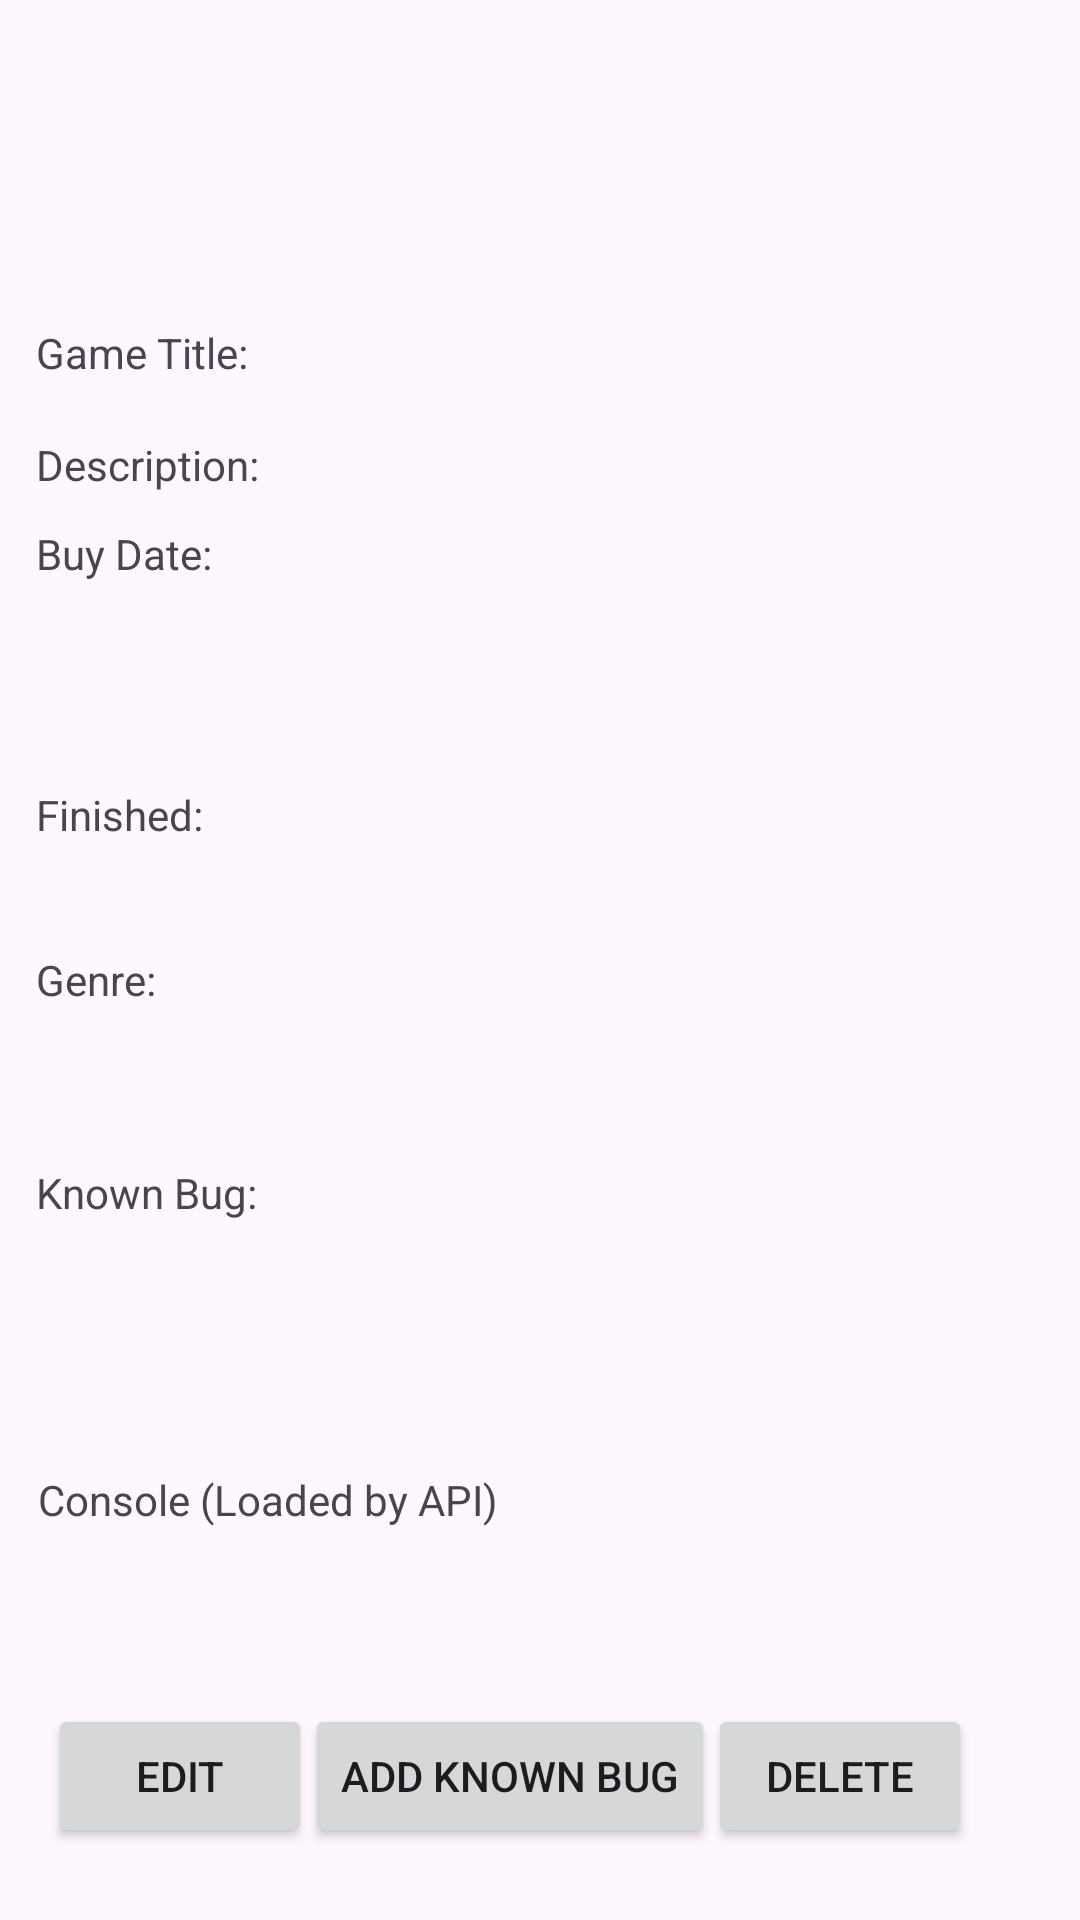

Layout XML and referenced resources for this Android screen:
<!-- AndroidManifest.xml: application theme Theme.Koreku -->
<!-- res/layout/game_detail.xml -->
<?xml version="1.0" encoding="utf-8"?>
<androidx.constraintlayout.widget.ConstraintLayout xmlns:android="http://schemas.android.com/apk/res/android"
    xmlns:app="http://schemas.android.com/apk/res-auto"
    xmlns:tools="http://schemas.android.com/tools"
    android:id="@+id/contdetail"
    android:layout_width="match_parent"
    android:layout_height="match_parent"
    android:clickable="false">

    <Button
        android:id="@+id/delete_game"
        android:layout_width="wrap_content"
        android:layout_height="wrap_content"
        android:layout_marginEnd="36dp"
        android:layout_marginBottom="24dp"
        android:text="@string/delete"
        app:layout_constraintBottom_toBottomOf="parent"
        app:layout_constraintEnd_toEndOf="parent" />

    <ImageView
        android:id="@+id/imageViewGame"
        android:layout_width="198dp"
        android:layout_height="302dp"
        android:layout_marginEnd="16dp"
        app:layout_constraintBottom_toBottomOf="parent"
        app:layout_constraintEnd_toEndOf="parent"
        app:layout_constraintTop_toTopOf="parent"
        app:layout_constraintVertical_bias="0.391"
        tools:src="@tools:sample/avatars" />

    <TextView
        android:id="@+id/textView5"
        android:layout_width="wrap_content"
        android:layout_height="wrap_content"
        android:layout_marginStart="12dp"
        android:text="@string/desc_game_detail"
        app:layout_constraintBottom_toTopOf="@+id/textView3"
        app:layout_constraintStart_toStartOf="parent"
        app:layout_constraintTop_toBottomOf="@+id/textView4"
        app:layout_constraintVertical_bias="0.633" />

    <TextView
        android:id="@+id/editTextDate"
        android:layout_width="143dp"
        android:layout_height="22dp"
        android:layout_marginStart="28dp"
        android:layout_marginTop="16dp"
        android:clickable="false"
        android:ems="10"
        android:inputType="date"
        app:layout_constraintStart_toStartOf="parent"
        app:layout_constraintTop_toBottomOf="@+id/textView3"
        tools:ignore="SpeakableTextPresentCheck,TouchTargetSizeCheck" />

    <TextView
        android:id="@+id/textView6"
        android:layout_width="wrap_content"
        android:layout_height="wrap_content"
        android:layout_marginStart="12dp"
        android:layout_marginTop="36dp"
        android:text="@string/genre_game_points"
        app:layout_constraintStart_toStartOf="parent"
        app:layout_constraintTop_toBottomOf="@+id/textView" />

    <TextView
        android:id="@+id/textView"
        android:layout_width="wrap_content"
        android:layout_height="wrap_content"
        android:layout_marginStart="12dp"
        android:layout_marginTop="68dp"
        android:text="@string/game_status_points"
        app:layout_constraintStart_toStartOf="parent"
        app:layout_constraintTop_toBottomOf="@+id/textView3" />

    <TextView
        android:id="@+id/textView4"
        android:layout_width="wrap_content"
        android:layout_height="wrap_content"
        android:layout_marginStart="12dp"
        android:layout_marginTop="108dp"
        android:text="@string/title_game_detail"
        android:visibility="visible"
        app:layout_constraintStart_toStartOf="parent"
        app:layout_constraintTop_toTopOf="parent" />

    <TextView
        android:id="@+id/bugstitle"
        android:layout_width="131dp"
        android:layout_height="21dp"
        android:layout_marginStart="12dp"
        android:layout_marginTop="52dp"
        android:text="@string/knownbug"
        app:layout_constraintStart_toStartOf="parent"
        app:layout_constraintTop_toBottomOf="@+id/textView6" />

    <TextView
        android:id="@+id/console"
        android:layout_width="wrap_content"
        android:layout_height="wrap_content"
        android:layout_marginTop="32dp"
        android:text="@string/title_console_api"
        app:layout_constraintBottom_toBottomOf="parent"
        app:layout_constraintEnd_toEndOf="parent"
        app:layout_constraintHorizontal_bias="0.062"
        app:layout_constraintStart_toStartOf="parent"
        app:layout_constraintTop_toBottomOf="@+id/bug_details"
        app:layout_constraintVertical_bias="0.074" />

    <TextView
        android:id="@+id/descGameDetail"
        android:layout_width="wrap_content"
        android:layout_height="wrap_content"
        android:layout_marginTop="16dp"
        android:textSize="16sp"
        android:visibility="visible"
        app:layout_constraintEnd_toStartOf="@+id/imageViewGame"
        app:layout_constraintHorizontal_bias="0.111"
        app:layout_constraintStart_toEndOf="@+id/textView5"
        app:layout_constraintTop_toBottomOf="@+id/titleGameDetail" />

    <TextView
        android:id="@+id/titleGameDetail"
        style="?android:attr/textAppearanceLarge"
        android:layout_width="wrap_content"
        android:layout_height="wrap_content"
        android:layout_marginTop="100dp"
        android:textIsSelectable="true"
        app:layout_constraintEnd_toEndOf="parent"
        app:layout_constraintHorizontal_bias="0.042"
        app:layout_constraintStart_toEndOf="@+id/textView4"
        app:layout_constraintTop_toTopOf="parent"
        tools:context=".ui.consoles.ConsoleDetailFragment" />

    <TextView
        android:id="@+id/bug_details"
        android:layout_width="wrap_content"
        android:layout_height="wrap_content"
        android:layout_marginStart="28dp"
        android:layout_marginTop="20dp"
        app:layout_constraintStart_toStartOf="parent"
        app:layout_constraintTop_toBottomOf="@+id/bugstitle" />

    <TextView
        android:id="@+id/statusDetail"
        android:layout_width="wrap_content"
        android:layout_height="wrap_content"
        android:layout_marginTop="28dp"
        app:layout_constraintEnd_toEndOf="parent"
        app:layout_constraintHorizontal_bias="0.055"
        app:layout_constraintStart_toEndOf="@+id/textView"
        app:layout_constraintTop_toBottomOf="@+id/editTextDate" />

    <TextView
        android:id="@+id/genreDetail"
        android:layout_width="wrap_content"
        android:layout_height="wrap_content"
        android:layout_marginTop="36dp"
        app:layout_constraintEnd_toEndOf="parent"
        app:layout_constraintHorizontal_bias="0.05"
        app:layout_constraintStart_toEndOf="@+id/textView6"
        app:layout_constraintTop_toBottomOf="@+id/statusDetail" />

    <TextView
        android:id="@+id/consoleApiDetail"
        android:layout_width="wrap_content"
        android:layout_height="wrap_content"
        android:layout_marginTop="80dp"
        android:textSize="20sp"
        app:layout_constraintEnd_toEndOf="parent"
        app:layout_constraintHorizontal_bias="0.131"
        app:layout_constraintStart_toStartOf="@+id/console"
        app:layout_constraintTop_toBottomOf="@+id/bug_details" />

    <TextView
        android:id="@+id/textView3"
        android:layout_width="wrap_content"
        android:layout_height="wrap_content"
        android:layout_marginStart="12dp"
        android:layout_marginTop="8dp"
        android:text="@string/buydate_console_points"
        app:layout_constraintStart_toStartOf="parent"
        app:layout_constraintTop_toBottomOf="@+id/descGameDetail" /><![CDATA[








        app:layout_constraintVertical_bias="0.684" />

































    ]]>

    <Button
        android:id="@+id/error_button"
        android:layout_width="wrap_content"
        android:layout_height="wrap_content"
        android:layout_marginBottom="24dp"
        android:text="@string/new_bug"
        app:layout_constraintBottom_toBottomOf="parent"
        app:layout_constraintEnd_toStartOf="@+id/delete_game"
        app:layout_constraintStart_toEndOf="@+id/update_game" />

    <Button
        android:id="@+id/update_game"
        android:layout_width="wrap_content"
        android:layout_height="wrap_content"
        android:layout_marginStart="16dp"
        android:layout_marginBottom="24dp"
        android:text="@string/edit"
        app:layout_constraintBottom_toBottomOf="parent"
        app:layout_constraintStart_toStartOf="parent" />

</androidx.constraintlayout.widget.ConstraintLayout>
<!-- resources referenced by this layout -->
<resources>
  <string name="buydate_console_points">Buy Date: </string>
  <string name="delete">Delete</string>
  <string name="desc_game_detail">Description: </string>
  <string name="edit">Edit </string>
  <string name="game_status_points">Finished: </string>
  <string name="genre_game_points">Genre: </string>
  <string name="knownbug">Known Bug: </string>
  <string name="new_bug">Add Known Bug</string>
  <string name="title_console_api">Console (Loaded by API) </string>
  <string name="title_game_detail">Game Title: </string>
  <style name="Theme.Koreku" parent="Theme.Material3.Light">
          
          <item name="colorPrimary">@color/koreku</item>
          <item name="colorPrimaryVariant">@color/koreku</item>
          <item name="colorOnPrimary">@color/white</item>
          
          <item name="colorSecondary">@color/teal_200</item>
          <item name="colorSecondaryVariant">@color/teal_700</item>
          <item name="colorOnSecondary">@color/black</item>
          <item name="colorSurface">@color/koreku</item>
          <item name="colorOnSurfaceVariant">@color/koredark</item>
          
          <item name="android:statusBarColor" tools:targetApi="l">?attr/colorPrimaryVariant</item>
          
  
          
          <item name="android:windowActivityTransitions">true</item>
          
          <item name="android:windowEnterTransition">@transition/slide_right</item>
          <item name="android:windowExitTransition">@transition/fade_in</item>
          
          <item name="android:windowSharedElementEnterTransition">
              @transition/slide_right</item>
          <item name="android:windowSharedElementExitTransition">
              @transition/fade_in</item>
      </style>
  <color name="koreku">@color/ic_launcher_background</color>
  <color name="white">#FFFFFFFF</color>
  <color name="teal_200">#036BDA</color>
  <color name="teal_700">#390187</color>
  <color name="black">#FF000000</color>
  <color name="koredark">#3C51AC</color>
</resources>
